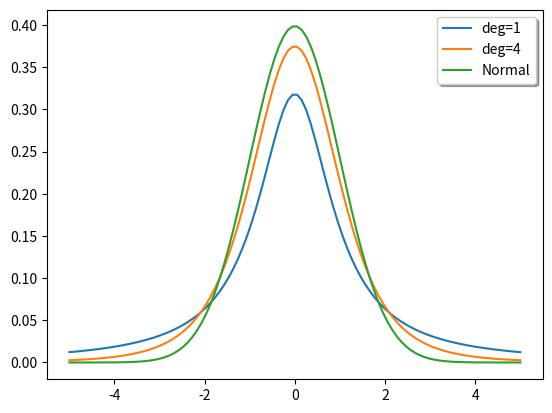
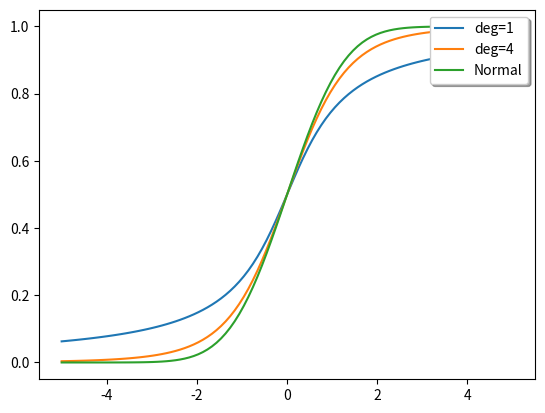

Reproduce these figures in Python, in order.
#!/usr/bin/env python3
# -*- coding: utf-8 -*-
"""
Created on Sat May 30 15:27:44 2020

@author: huangxiaoyi
"""

import scipy.stats as st
import numpy as np
import matplotlib.pyplot as plt

X = np.linspace(-5,5,100)
T_pdf_4 = st.t(4).pdf(X)
T_pdf = st.t(1).pdf(X)
Norm = st.norm(0,1).pdf(X)

fig, ax = plt.subplots()
ax.plot(X,T_pdf,label = 'deg=1')
ax.plot(X,T_pdf_4,label = 'deg=4')
ax.plot(X,Norm,label = 'Normal')
legend = plt.legend(loc='upper right', shadow=True)

T_cdf_4 = st.t(4).cdf(X)
T_cdf = st.t(1).cdf(X)
Normc = st.norm(0,1).cdf(X)

fig, bx = plt.subplots()
bx.plot(X,T_cdf,label = 'deg=1')
bx.plot(X,T_cdf_4,label = 'deg=4')
bx.plot(X,Normc,label = 'Normal')
legend = plt.legend(loc='upper right', shadow=True)